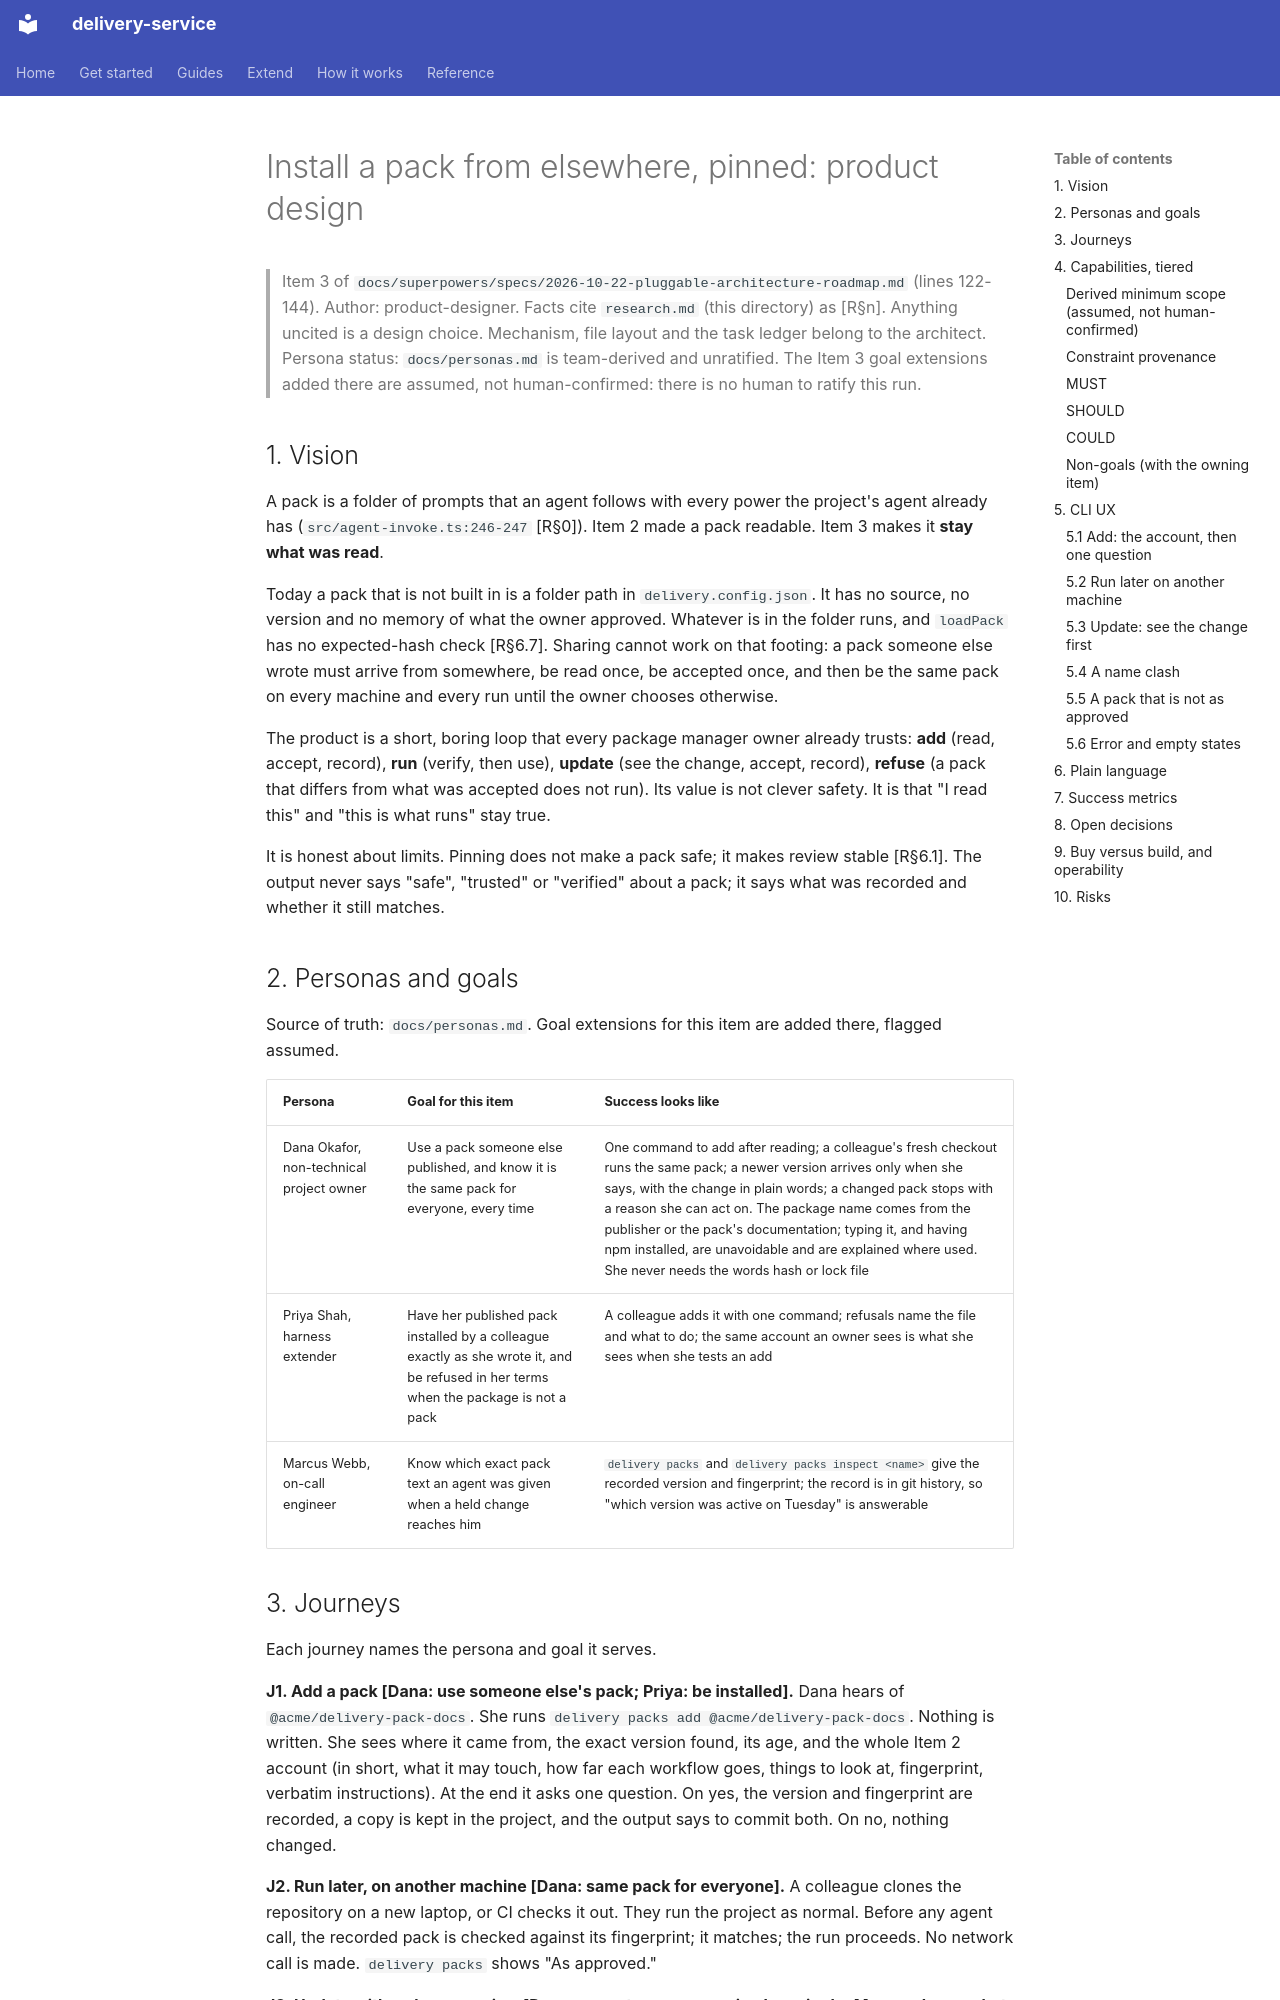

repository: jorjives/delivery-service · page: prd/2026-10-24-install-a-pack-from-elsewhere/product-design/index.html · generator: mkdocs

# Install a pack from elsewhere, pinned: product design

> Item 3 of `docs/superpowers/specs/2026-10-22-pluggable-architecture-roadmap.md` (lines 122-144). Author: product-designer. Facts cite `research.md` (this directory) as [R§n]. Anything uncited is a design choice. Mechanism, file layout and the task ledger belong to the architect.
> Persona status: `docs/personas.md` is team-derived and unratified. The Item 3 goal extensions added there are assumed, not human-confirmed: there is no human to ratify this run.

## 1. Vision

A pack is a folder of prompts that an agent follows with every power the project's agent already has (`src/agent-invoke.ts:246-247` [R§0]). Item 2 made a pack readable. Item 3 makes it **stay what was read**.

Today a pack that is not built in is a folder path in `delivery.config.json`. It has no source, no version and no memory of what the owner approved. Whatever is in the folder runs, and `loadPack` has no expected-hash check [R§6.7]. Sharing cannot work on that footing: a pack someone else wrote must arrive from somewhere, be read once, be accepted once, and then be the same pack on every machine and every run until the owner chooses otherwise.

The product is a short, boring loop that every package manager owner already trusts: **add** (read, accept, record), **run** (verify, then use), **update** (see the change, accept, record), **refuse** (a pack that differs from what was accepted does not run). Its value is not clever safety. It is that "I read this" and "this is what runs" stay true.

It is honest about limits. Pinning does not make a pack safe; it makes review stable [R§6.1]. The output never says "safe", "trusted" or "verified" about a pack; it says what was recorded and whether it still matches.

## 2. Personas and goals

Source of truth: `docs/personas.md`. Goal extensions for this item are added there, flagged assumed.

| Persona | Goal for this item | Success looks like |
|---|---|---|
| Dana Okafor, non-technical project owner | Use a pack someone else published, and know it is the same pack for everyone, every time | One command to add after reading; a colleague's fresh checkout runs the same pack; a newer version arrives only when she says, with the change in plain words; a changed pack stops with a reason she can act on. The package name comes from the publisher or the pack's documentation; typing it, and having npm installed, are unavoidable and are explained where used. She never needs the words hash or lock file |
| Priya Shah, harness extender | Have her published pack installed by a colleague exactly as she wrote it, and be refused in her terms when the package is not a pack | A colleague adds it with one command; refusals name the file and what to do; the same account an owner sees is what she sees when she tests an add |
| Marcus Webb, on-call engineer | Know which exact pack text an agent was given when a held change reaches him | `delivery packs` and `delivery packs inspect <name>` give the recorded version and fingerprint; the record is in git history, so "which version was active on Tuesday" is answerable |
